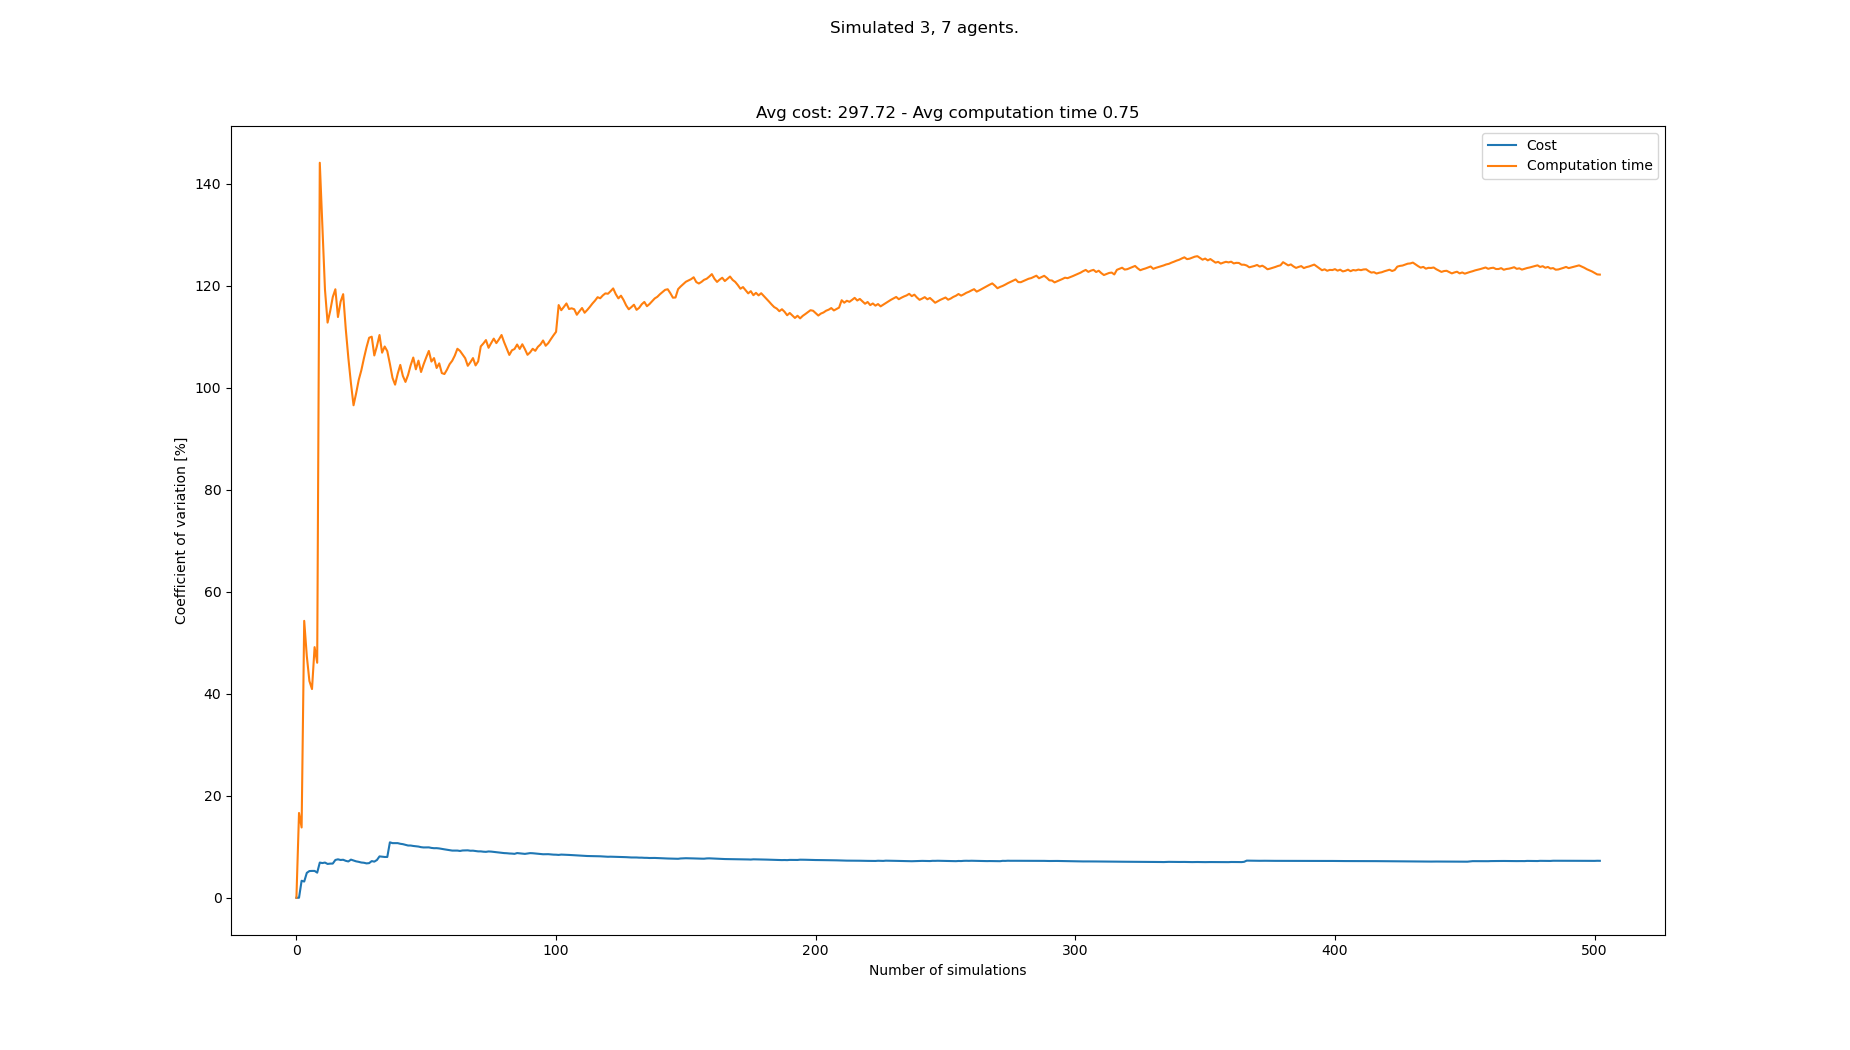

The file beside this chart, header and first rows:
starts, goals, Cost, Cost_var, Cost_mean, Cost_std, Computation time, Computation time_var, Computation time_mean, Computation time_std
[(8, 1), (4, 1), (7, 0), (5, 20), (7, 20…, [(5, 21), (1, 20), (3, 21), (8, 0), (1, …, 310, 0.0, 310.0, 0.0, 0.09494, 0.0, 0.09494, 0.0
[(2, 0), (0, 1), (1, 0), (0, 20), (6, 20…, [(5, 20), (5, 21), (1, 21), (5, 0), (4, …, , 0.0, 310.0, 0.0, 0.06787, 16.62, 0.08141, 0.01353
[(8, 1), (5, 0), (6, 0), (7, 20), (1, 20…, [(7, 21), (3, 21), (4, 21), (6, 0), (2, …, 290, 3.333, 300.0, 10.0, 0.08848, 13.78, 0.08376, 0.01154
[(6, 1), (5, 0), (8, 0), (4, 20), (8, 20…, [(5, 20), (8, 20), (2, 21), (3, 1), (3, …, 290, 3.178, 296.7, 9.428, 0.2342, 54.29, 0.1214, 0.06589
[(3, 1), (6, 1), (2, 1), (4, 21), (0, 20…, [(0, 20), (4, 20), (8, 20), (5, 1), (2, …, 270, 4.877, 290.0, 14.14, 0.1433, 47.38, 0.1258, 0.05958
[(8, 0), (6, 0), (4, 1), (4, 21), (7, 21…, [(5, 20), (3, 20), (8, 21), (3, 1), (6, …, 270, 5.233, 286.0, 14.97, 0.1481, 42.5, 0.1295, 0.05503
[(8, 0), (8, 1), (1, 1), (5, 21), (4, 20…, [(8, 20), (5, 20), (5, 21), (1, 0), (7, …, 270, 5.261, 283.3, 14.91, 0.106, 40.91, 0.1261, 0.0516
[(5, 1), (3, 1), (6, 1), (6, 21), (2, 20…, [(2, 20), (3, 21), (5, 21), (0, 1), (2, …, , 5.261, 283.3, 14.91, 0.03724, 49.14, 0.115, 0.05652
[(4, 0), (7, 0), (8, 0), (5, 20), (5, 21…, [(8, 20), (6, 21), (4, 21), (1, 1), (3, …, 290, 4.924, 284.3, 14, 0.165, 46.07, 0.1206, 0.05555
[(3, 1), (0, 0), (7, 0), (0, 21), (7, 21…, [(1, 21), (5, 20), (2, 21), (6, 0), (1, …, 330, 6.897, 290.0, 20.0, 1.208, 144.1, 0.2293, 0.3305
[(5, 0), (0, 1), (0, 0), (0, 20), (6, 20…, [(5, 20), (1, 21), (8, 20), (4, 0), (0, …, 310, 6.802, 292.2, 19.88, 1.16, 131.7, 0.314, 0.4134
[(7, 1), (0, 1), (3, 0), (0, 21), (5, 20…, [(7, 21), (3, 21), (5, 20), (0, 1), (7, …, 270, 6.897, 290.0, 20.0, 1.125, 119.2, 0.3815, 0.4548
[(4, 1), (8, 0), (6, 0), (8, 20), (6, 21…, [(7, 21), (7, 20), (2, 21), (7, 1), (1, …, 300, 6.629, 290.9, 19.28, 1.473, 112.8, 0.4655, 0.5249
[(0, 1), (5, 1), (7, 0), (0, 21), (1, 21…, [(5, 20), (6, 21), (4, 20), (6, 0), (5, …, 270, 6.691, 289.2, 19.35, 0.1732, 115, 0.4446, 0.5114
[(6, 1), (4, 0), (8, 1), (0, 21), (7, 21…, [(4, 20), (2, 20), (7, 21), (4, 0), (0, …, 270, 6.701, 287.7, 19.28, 0.141, 117.8, 0.4243, 0.4998
[(8, 1), (2, 0), (6, 0), (8, 21), (1, 21…, [(1, 21), (1, 20), (7, 21), (8, 1), (1, …, 330, 7.408, 290.7, 21.54, 0.1751, 119.3, 0.4088, 0.4877
[(0, 0), (7, 1), (2, 0), (0, 21), (5, 21…, [(0, 20), (4, 20), (4, 21), (6, 1), (5, …, 320, 7.534, 292.7, 22.05, 1.505, 113.9, 0.4732, 0.5388
[(3, 0), (0, 0), (6, 1), (0, 21), (5, 20…, [(1, 20), (3, 20), (8, 20), (8, 0), (4, …, 310, 7.407, 293.8, 21.76, 0.1183, 116.9, 0.4535, 0.5299
[(6, 0), (1, 0), (5, 1), (2, 20), (6, 21…, [(1, 21), (8, 20), (6, 21), (0, 1), (1, …, 320, 7.448, 295.3, 21.99, 0.1768, 118.3, 0.4389, 0.5195
[(7, 0), (8, 0), (6, 1), (2, 20), (1, 20…, [(8, 21), (3, 21), (8, 20), (5, 0), (7, …, 300, 7.241, 295.6, 21.4, 1.113, 111.5, 0.4726, 0.5272
[(2, 0), (4, 0), (8, 1), (4, 20), (3, 20…, [(1, 20), (1, 21), (6, 21), (2, 1), (5, …, 310, 7.114, 296.3, 21.08, 1.154, 105.8, 0.5051, 0.5346
[(4, 1), (4, 0), (8, 1), (7, 20), (0, 20…, [(6, 21), (6, 20), (8, 21), (0, 1), (7, …, 260, 7.476, 294.5, 22.02, 1.09, 100.9, 0.5317, 0.5363
[(8, 0), (2, 1), (1, 0), (3, 21), (8, 21…, [(1, 20), (8, 21), (4, 21), (1, 1), (3, …, 300, 7.3, 294.8, 21.52, 1.129, 96.56, 0.5576, 0.5385
[(5, 0), (5, 1), (8, 0), (5, 20), (1, 21…, [(5, 20), (1, 21), (3, 20), (1, 0), (7, …, 300, 7.136, 295.0, 21.05, 0.1306, 98.92, 0.5398, 0.534
[(8, 1), (5, 1), (0, 1), (0, 20), (3, 20…, [(2, 21), (5, 21), (3, 20), (5, 1), (5, …, 310, 7.04, 295.7, 20.82, 0.09965, 101.5, 0.5222, 0.5303
[(3, 0), (0, 0), (8, 1), (5, 21), (7, 20…, [(5, 20), (2, 21), (7, 21), (7, 0), (8, …, 290, 6.908, 295.4, 20.41, 2.114, 103.4, 0.5835, 0.6034
[(8, 0), (6, 1), (2, 1), (4, 21), (3, 21…, [(5, 20), (4, 20), (6, 21), (2, 0), (5, …, 280, 6.86, 294.8, 20.22, 0.1137, 105.8, 0.5661, 0.5987
[(5, 1), (6, 1), (6, 0), (8, 20), (3, 20…, [(8, 21), (3, 20), (1, 20), (7, 0), (6, …, 290, 6.738, 294.6, 19.85, 0.1192, 107.9, 0.5501, 0.5938
[(2, 0), (5, 1), (6, 0), (6, 20), (5, 20…, [(3, 21), (3, 20), (1, 20), (5, 0), (4, …, 320, 6.788, 295.6, 20.06, 0.1362, 109.8, 0.5358, 0.5883
[(7, 1), (8, 1), (5, 0), (2, 20), (8, 21…, [(3, 20), (6, 21), (8, 20), (1, 1), (7, …, 340, 7.187, 297.1, 21.36, 2.189, 110, 0.5909, 0.6501
[(3, 0), (8, 0), (5, 1), (7, 20), (2, 21…, [(3, 21), (4, 21), (3, 20), (4, 0), (3, …, 290, 7.082, 296.9, 21.03, 1.104, 106.3, 0.6075, 0.6459
[(2, 1), (8, 1), (3, 1), (7, 20), (5, 21…, [(8, 21), (1, 21), (0, 21), (6, 0), (8, …, 340, 7.399, 298.3, 22.07, 0.1351, 108.1, 0.5927, 0.641
[(0, 1), (4, 1), (1, 1), (1, 21), (3, 21…, [(2, 21), (0, 20), (3, 20), (3, 0), (4, …, 240, 8.108, 296.5, 24.04, 0.08849, 110.3, 0.5774, 0.6371
[(3, 1), (5, 1), (2, 0), (0, 21), (5, 21…, [(2, 20), (4, 20), (3, 21), (1, 1), (0, …, 280, 8.052, 295.9, 23.83, 1.143, 106.9, 0.5941, 0.6349
[(3, 0), (0, 0), (4, 0), (8, 21), (7, 20…, [(5, 21), (8, 20), (2, 21), (1, 1), (0, …, 280, 7.996, 295.5, 23.62, 0.1856, 108.1, 0.5824, 0.6294
[(5, 1), (3, 1), (7, 0), (6, 21), (7, 21…, [(1, 21), (0, 21), (8, 20), (6, 0), (4, …, , 7.996, 295.5, 23.62, 2.113, 107.2, 0.6249, 0.6697
[(0, 1), (0, 0), (7, 1), (7, 21), (5, 21…, [(7, 21), (0, 20), (2, 20), (5, 0), (3, …, 430, 10.87, 299.4, 32.53, 0.9102, 104.7, 0.6326, 0.6622
[(1, 0), (2, 0), (7, 0), (1, 21), (7, 20…, [(4, 21), (3, 20), (5, 21), (3, 0), (5, …, 300, 10.71, 299.4, 32.07, 1.13, 101.9, 0.6457, 0.6583
[(5, 0), (7, 1), (2, 1), (0, 21), (1, 21…, [(2, 20), (0, 21), (5, 20), (6, 1), (7, …, , 10.71, 299.4, 32.07, 2.017, 100.6, 0.6809, 0.685
[(8, 1), (2, 1), (4, 0), (7, 21), (8, 21…, [(2, 20), (7, 20), (2, 21), (7, 1), (1, …, , 10.71, 299.4, 32.07, 0.05362, 102.7, 0.6652, 0.6834
[(0, 0), (1, 0), (8, 1), (7, 20), (5, 20…, [(4, 20), (6, 21), (3, 21), (2, 0), (3, …, 290, 10.58, 299.2, 31.66, 0.1021, 104.5, 0.6515, 0.6806
[(4, 1), (1, 1), (3, 1), (5, 20), (1, 21…, [(3, 21), (1, 20), (4, 21), (8, 1), (6, …, 280, 10.51, 298.6, 31.38, 0.963, 102.3, 0.6589, 0.6741
[(7, 1), (3, 1), (6, 1), (2, 21), (1, 21…, [(3, 20), (8, 21), (4, 21), (1, 0), (6, …, 300, 10.37, 298.7, 30.96, 0.6528, 101.1, 0.6587, 0.6663
[(0, 0), (6, 1), (7, 0), (4, 20), (2, 20…, [(0, 21), (2, 20), (5, 21), (2, 1), (4, …, 310, 10.24, 299, 30.62, 0.1393, 102.5, 0.6469, 0.6632
[(1, 0), (5, 0), (4, 0), (7, 20), (8, 21…, [(5, 21), (4, 21), (6, 20), (6, 1), (2, …, , 10.24, 299, 30.62, 0.05237, 104.4, 0.6337, 0.6616
[(6, 0), (6, 1), (2, 0), (4, 20), (7, 20…, [(8, 20), (1, 21), (6, 20), (2, 0), (6, …, 320, 10.15, 299.5, 30.41, 0.1006, 105.9, 0.6221, 0.659
[(0, 1), (2, 0), (1, 0), (1, 20), (5, 21…, [(3, 20), (7, 21), (2, 20), (1, 0), (4, …, 280, 10.1, 299, 30.19, 1.173, 103.6, 0.6339, 0.6567
[(7, 1), (0, 0), (7, 0), (6, 21), (0, 21…, [(0, 20), (8, 20), (8, 21), (6, 1), (1, …, 280, 10.04, 298.6, 29.97, 0.06223, 105.3, 0.622, 0.655
[(8, 1), (4, 0), (0, 1), (8, 20), (2, 20…, [(6, 21), (3, 20), (7, 21), (4, 0), (2, …, 300, 9.918, 298.6, 29.62, 1.23, 103.1, 0.6344, 0.6539
[(4, 1), (8, 0), (1, 1), (7, 21), (5, 20…, [(6, 21), (5, 21), (8, 20), (4, 0), (3, …, 280, 9.863, 298.2, 29.41, 0.07954, 104.6, 0.6233, 0.652
[(8, 1), (5, 1), (3, 0), (2, 20), (5, 20…, [(5, 20), (5, 21), (7, 20), (2, 0), (0, …, 270, 9.872, 297.6, 29.38, 0.1039, 106, 0.6131, 0.6496
[(2, 1), (3, 1), (8, 0), (0, 20), (1, 21…, [(3, 21), (7, 21), (3, 20), (6, 1), (7, …, 270, 9.877, 297, 29.33, 0.1122, 107.2, 0.6035, 0.647
[(0, 1), (5, 1), (3, 1), (7, 20), (1, 20…, [(6, 21), (1, 20), (7, 21), (0, 0), (1, …, 300, 9.771, 297, 29.02, 1.126, 105.1, 0.6133, 0.6448
[(3, 1), (5, 1), (2, 1), (3, 21), (5, 20…, [(1, 21), (8, 21), (5, 21), (0, 1), (7, …, 320, 9.715, 297.5, 28.9, 0.2116, 105.8, 0.6059, 0.6411
[(0, 0), (3, 1), (1, 1), (5, 21), (4, 20…, [(0, 20), (7, 21), (3, 21), (8, 0), (0, …, 270, 9.723, 296.9, 28.87, 1.096, 103.9, 0.6148, 0.6386
[(0, 1), (1, 1), (1, 0), (7, 21), (1, 21…, [(2, 21), (6, 21), (4, 20), (8, 0), (6, …, 280, 9.669, 296.6, 28.68, 0.1619, 104.8, 0.6067, 0.6357
[(0, 1), (1, 0), (5, 1), (6, 21), (0, 20…, [(2, 21), (3, 20), (4, 20), (6, 0), (7, …, 300, 9.573, 296.7, 28.4, 1.238, 102.9, 0.6178, 0.6355
[(3, 0), (5, 1), (6, 0), (2, 21), (0, 21…, [(8, 21), (1, 20), (4, 21), (5, 0), (6, …, 310, 9.492, 296.9, 28.18, 2.18, 102.7, 0.6447, 0.662
[(2, 1), (0, 1), (8, 1), (1, 20), (8, 20…, [(4, 21), (7, 21), (7, 20), (2, 0), (6, …, 290, 9.412, 296.8, 27.93, 0.1683, 103.6, 0.6366, 0.6593
[(7, 1), (1, 0), (3, 0), (4, 21), (1, 20…, [(5, 21), (0, 21), (8, 20), (0, 1), (1, …, 300, 9.323, 296.9, 27.68, 0.1224, 104.6, 0.6281, 0.657
... 433 more rows
